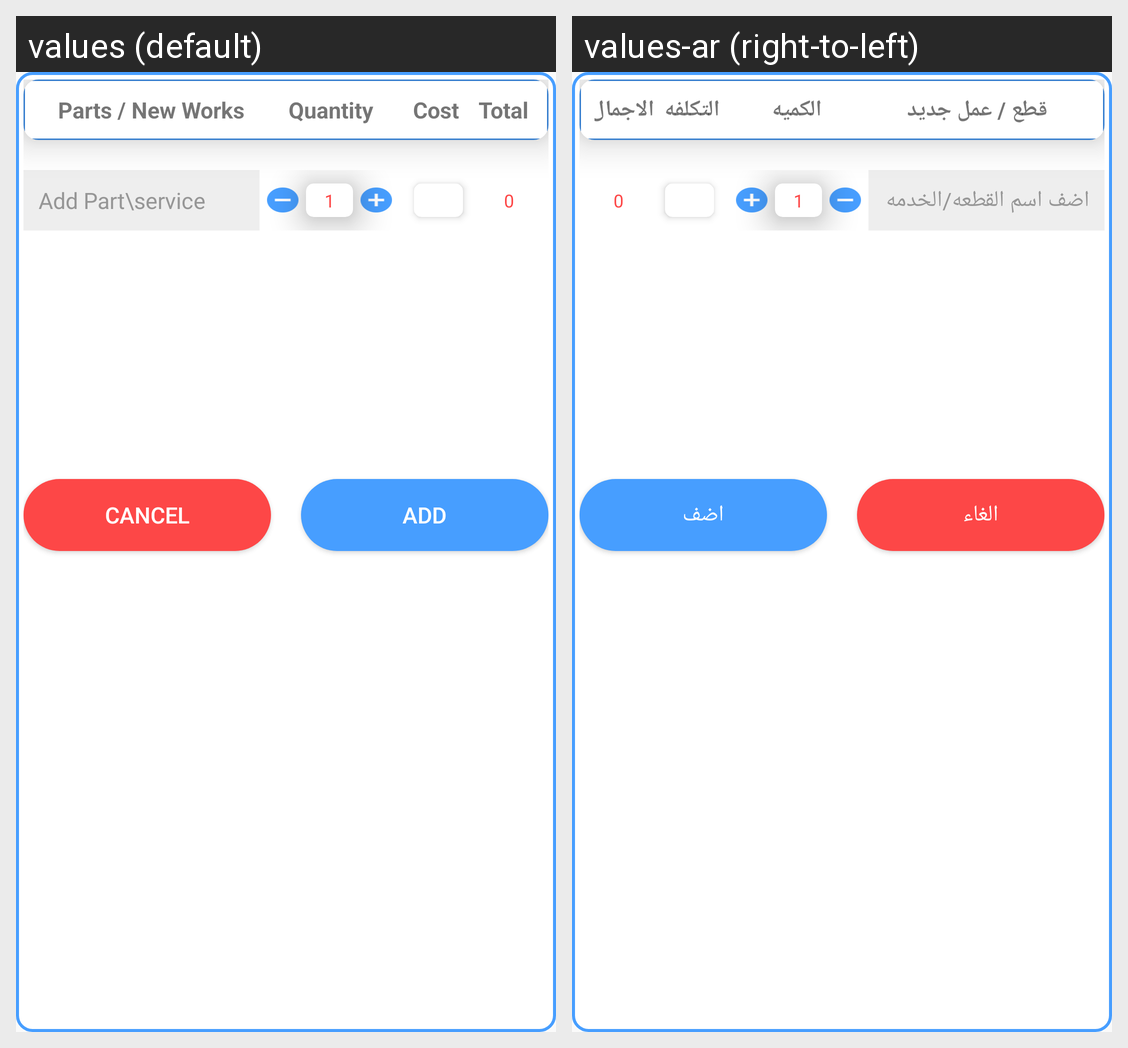

Translations of the strings shown on this Android screen, per locale in the grid:
Android screen res/layout/activity_add_aditinal_part.xml rendered under 2 locales, left to right: values (default), values-ar (right-to-left). Device: Nexus 5 (rendered at 1080×1920; each locale shown at half size, 540×960, under a caption strip naming it); theme AppTheme.
Strings drawn on this screen, with the default value and each locale's value (text and hints the layout hard-codes, and strings that could not be matched under every locale, appear in the picture but are not listed):

parts_new_works
  values: Parts / New Works
  values-ar: قطع / عمل جديد

quantity
  values: Quantity
  values-ar: الكميه

cost
  values: Cost
  values-ar: التكلفه

total_without
  values: Total
  values-ar: الاجمالى

add_part_name
  values: Add Part\service
  values-ar: اضف اسم القطعه/الخدمه

cancel
  values: Cancel
  values-ar: الغاء

add
  values: ADD
  values-ar: اضف
